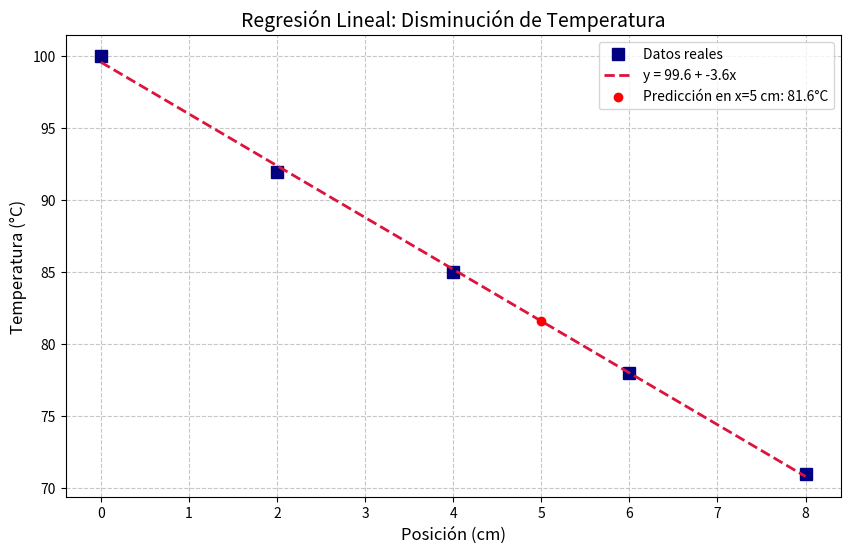

Source code (Python):
import numpy as np
import matplotlib.pyplot as plt

# Datos del problema
x = np.array([0, 2, 4, 6, 8])    # Posición en cm
y = np.array([100, 92, 85, 78, 71])  # Temperatura en °C

# Cálculo de coeficientes
n = len(x)
sum_x = np.sum(x)
sum_y = np.sum(y)
sum_xy = np.sum(x * y)
sum_x2 = np.sum(x**2)

# Fórmulas de regresión lineal
b = (n * sum_xy - sum_x * sum_y) / (n * sum_x2 - sum_x**2)
a = (sum_y - b * sum_x) / n

print("Coeficientes de la regresión:")
print(f"a (intercepto) = {a:.2f} °C")
print(f"b (pendiente) = {b:.2f} °C/cm\n")

# Predicción en x=5 cm
x_pred = 5
y_pred = a + b * x_pred
print(f"Temperatura estimada en x=5 cm: {y_pred:.1f} °C")

# Métricas de desempeño
y_modelo = a + b * x
residuals = y - y_modelo
ssr = np.sum(residuals**2)
sst = np.sum((y - np.mean(y))**2)
r2 = 1 - (ssr / sst)

print("\nAnálisis de desempeño:")
print(f"Suma de residuos al cuadrado (SSR): {ssr:.2f}")
print(f"Coeficiente R²: {r2:.4f}")

# Gráfica
plt.figure(figsize=(10, 6))
plt.plot(x, y, 's', label='Datos reales', markersize=8, color='navy')
plt.plot(x, y_modelo, '--', label=f'y = {a:.1f} + {b:.1f}x', linewidth=2, color='crimson')
plt.scatter(x_pred, y_pred, color='red', zorder=10, label=f'Predicción en x=5 cm: {y_pred:.1f}°C')
plt.xlabel('Posición (cm)', fontsize=12)
plt.ylabel('Temperatura (°C)', fontsize=12)
plt.title('Regresión Lineal: Disminución de Temperatura', fontsize=14)
plt.legend()
plt.grid(True, linestyle='--', alpha=0.7)
plt.savefig('transferencia_calor.png', dpi=300)
plt.show()